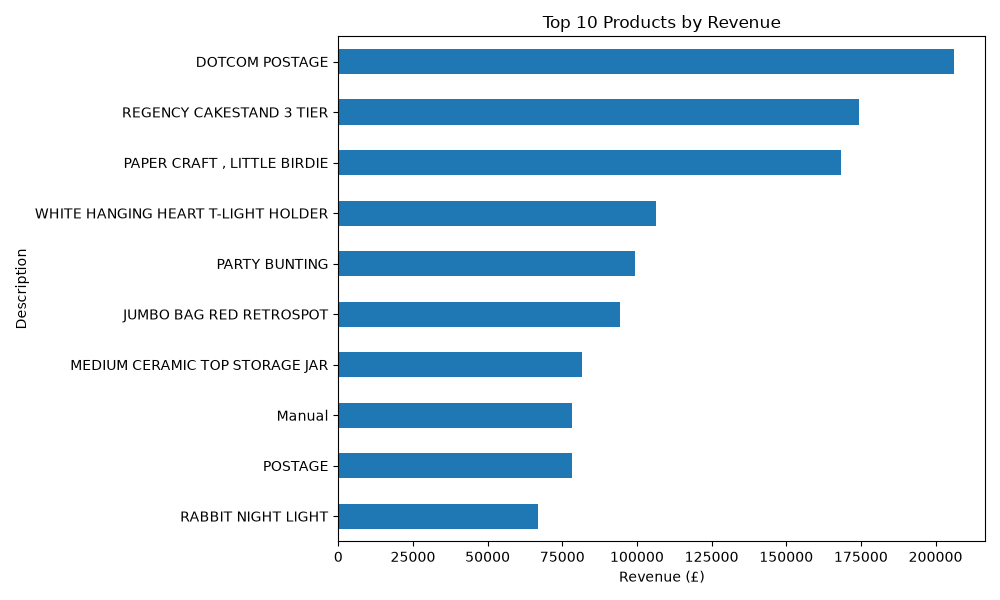

Values plotted in this chart, from the file beside it:
Description, Revenue
DOTCOM POSTAGE, 206249
REGENCY CAKESTAND 3 TIER, 174485
PAPER CRAFT , LITTLE BIRDIE, 168470
WHITE HANGING HEART T-LIGHT HOLDER, 106293
PARTY BUNTING, 99504
JUMBO BAG RED RETROSPOT, 94340
MEDIUM CERAMIC TOP STORAGE JAR, 81701
Manual, 78113
POSTAGE, 78102
RABBIT NIGHT LIGHT, 66965
